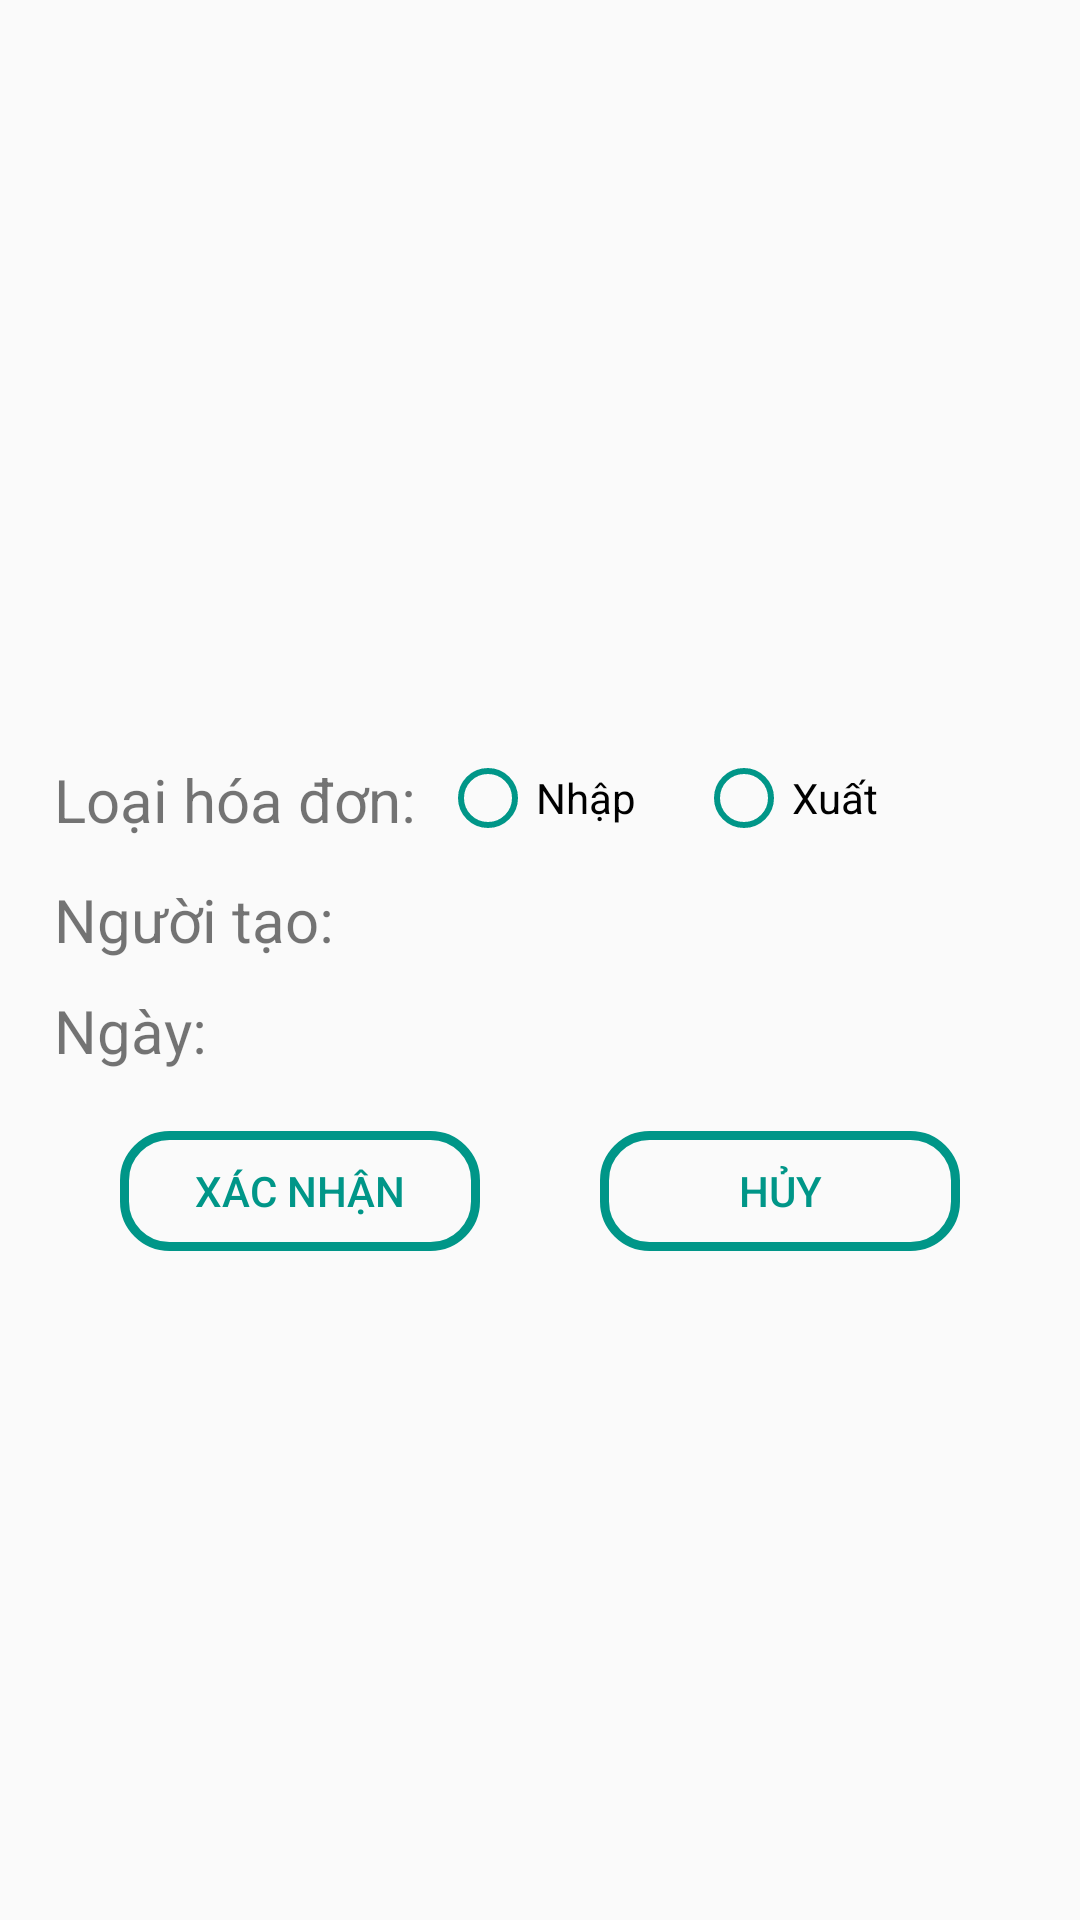

Write the Android layout XML for this screen, with the resource values it uses.
<!-- AndroidManifest.xml: application theme Theme.DuAnXuong -->
<!-- res/layout/dialog_hoadon.xml -->
<?xml version="1.0" encoding="utf-8"?>
<LinearLayout xmlns:android="http://schemas.android.com/apk/res/android"
    android:layout_width="370dp"
    android:layout_height="match_parent"
    android:orientation="vertical"
    android:gravity="center_vertical"
    android:padding="10dp"
    >
    <TextView
        android:id="@+id/txtmahd"
        android:layout_width="match_parent"
        android:layout_height="wrap_content"
        android:layout_marginTop="10dp"
        android:textColor="@color/bar"
        android:text=""
        android:paddingLeft="5dp"
        android:textSize="20dp" />
    <RadioGroup
        android:id="@+id/radio_group"
        android:layout_width="match_parent"
        android:layout_height="wrap_content"
        android:layout_marginTop="10dp"
        android:paddingLeft="5dp"
        android:orientation="horizontal">

        <TextView
            android:layout_width="wrap_content"
            android:layout_height="wrap_content"
            android:layout_margin="3dp"
            android:text="Loại hóa đơn: "
            android:textSize="20dp" />

        <RadioButton
            android:id="@+id/rdoNhap"
            android:layout_width="wrap_content"
            android:layout_height="wrap_content"
            android:buttonTint="@color/bar"
            android:text="Nhập" />

        <RadioButton
            android:id="@+id/rdoXuat"
            android:layout_width="wrap_content"
            android:layout_height="wrap_content"
            android:layout_marginLeft="20dp"
            android:buttonTint="@color/bar"
            android:text="Xuất" />

    </RadioGroup>
    <LinearLayout
        android:layout_width="wrap_content"
        android:layout_height="wrap_content"
        android:layout_marginTop="10dp"
        android:paddingLeft="8dp"
        android:orientation="horizontal">
        <TextView
            android:layout_width="wrap_content"
            android:layout_height="wrap_content"
            android:textSize="20dp"
            android:text="Người tạo: "/>
    <TextView
        android:id="@+id/txtthukho"
        android:layout_width="wrap_content"
        android:layout_height="wrap_content"
        android:textSize="20dp"/>
    </LinearLayout>
    <LinearLayout
        android:layout_width="wrap_content"
        android:layout_height="wrap_content"
        android:layout_marginTop="10dp"
        android:paddingLeft="8dp"
        android:orientation="horizontal">
        <TextView
            android:layout_width="wrap_content"
            android:layout_height="wrap_content"
            android:textSize="20dp"
            android:text="Ngày: "/>
        <TextView
            android:id="@+id/txtngay"
            android:layout_width="wrap_content"
            android:layout_height="wrap_content"
            android:textSize="20dp"/>
    </LinearLayout>

    <LinearLayout
        android:layout_width="match_parent"
        android:layout_height="wrap_content"
        android:gravity="center"
        android:orientation="horizontal">

        <Button
            android:id="@+id/btnXacNhan"
            android:layout_width="120dp"
            android:layout_height="40dp"
            android:layout_margin="20dp"
            android:background="@drawable/khung_login"
            android:text="Xác nhận"
            android:textColor="@color/bar" />

        <Button
            android:id="@+id/btnHuy"
            android:layout_width="120dp"
            android:layout_height="40dp"
            android:layout_margin="20dp"
            android:background="@drawable/khung_login"
            android:text="Hủy"
            android:textColor="@color/bar" />
    </LinearLayout>
</LinearLayout>
<!-- resources referenced by this layout -->
<resources>
  <color name="bar">#009688</color>
  <!-- drawable khung_login (drawable) -->
  <?xml version="1.0" encoding="utf-8"?>
  <shape xmlns:android="http://schemas.android.com/apk/res/android">
      <corners android:radius="15dp" />
      <stroke
          android:width="3dp"
          android:color="#009688" />
  
  </shape>
  <style name="Theme.DuAnXuong" parent="Base.Theme.DuAnXuong" />
  <style name="Base.Theme.DuAnXuong" parent="Theme.AppCompat.DayNight.NoActionBar">
          <item name="android:statusBarColor">@color/bar</item>
      </style>
</resources>
